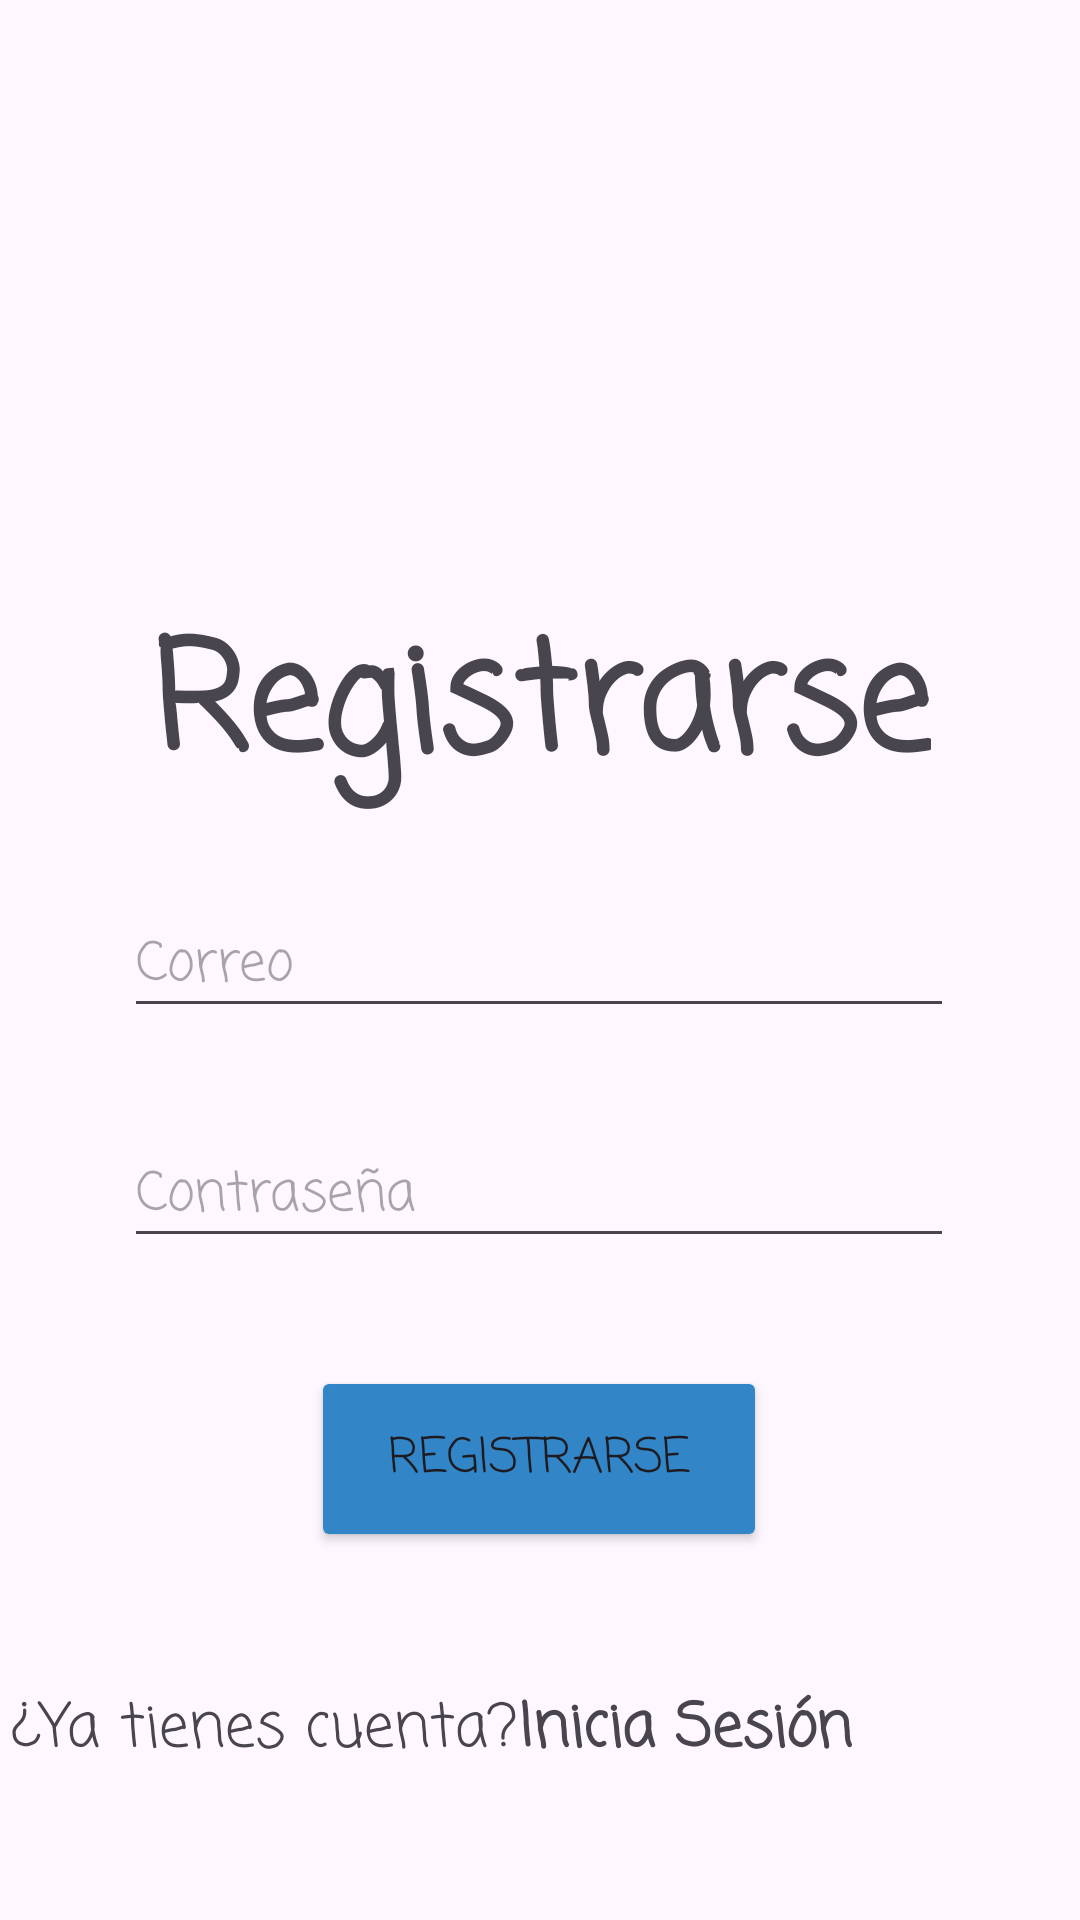

Here is an Android app screen rendered from its layout file. Give the layout XML and the strings, colors and styles it references.
<!-- AndroidManifest.xml: application theme Theme.Perfil2_CRUD -->
<!-- res/layout/activity_registrarse.xml -->
<?xml version="1.0" encoding="utf-8"?>
<androidx.constraintlayout.widget.ConstraintLayout xmlns:android="http://schemas.android.com/apk/res/android"
    xmlns:app="http://schemas.android.com/apk/res-auto"
    xmlns:tools="http://schemas.android.com/tools"
    android:id="@+id/main"
    android:layout_width="match_parent"
    android:layout_height="match_parent"
    tools:context=".Registrarse">

    <FrameLayout
        android:id="@+id/frameLayout"
        android:layout_width="458dp"
        android:layout_height="321dp"
        android:layout_marginBottom="492dp"
        android:background="@drawable/fondo"
        app:layout_constraintBottom_toBottomOf="parent"
        app:layout_constraintStart_toStartOf="parent">

    </FrameLayout>

    <TextView
        android:id="@+id/textView"
        android:layout_width="wrap_content"
        android:layout_height="wrap_content"
        android:layout_marginBottom="24dp"
        android:fontFamily="casual"
        android:text="Registrarse"
        android:textSize="50sp"
        android:textStyle="bold"
        app:layout_constraintBottom_toTopOf="@+id/txtCorreo"
        app:layout_constraintEnd_toEndOf="parent"
        app:layout_constraintHorizontal_bias="0.502"
        app:layout_constraintStart_toStartOf="parent" />

    <EditText
        android:id="@+id/txtCorreo"
        android:layout_width="wrap_content"
        android:layout_height="wrap_content"
        android:layout_marginBottom="32dp"
        android:ems="10"
        android:fontFamily="casual"
        android:hint="Correo"
        android:inputType="text"
        app:layout_constraintBottom_toTopOf="@+id/txtContrasena"
        app:layout_constraintEnd_toEndOf="parent"
        app:layout_constraintHorizontal_bias="0.497"
        app:layout_constraintStart_toStartOf="parent" />

    <EditText
        android:id="@+id/txtContrasena"
        android:layout_width="wrap_content"
        android:layout_height="wrap_content"
        android:layout_marginBottom="36dp"
        android:ems="10"
        android:fontFamily="casual"
        android:hint="Contraseña"
        android:inputType="textPassword"
        app:layout_constraintBottom_toTopOf="@+id/btnRegistrarse"
        app:layout_constraintEnd_toEndOf="parent"
        app:layout_constraintHorizontal_bias="0.497"
        app:layout_constraintStart_toStartOf="parent" />

    <TextView
        android:id="@+id/textView2"
        android:layout_width="wrap_content"
        android:layout_height="wrap_content"
        android:layout_marginBottom="48dp"
        android:fontFamily="casual"
        android:text="¿Ya tienes cuenta?"
        android:textSize="20sp"
        app:layout_constraintBottom_toBottomOf="parent"
        app:layout_constraintEnd_toStartOf="@+id/txtIniciaSesion"
        app:layout_constraintHorizontal_bias="0.887"
        app:layout_constraintStart_toStartOf="parent" />

    <Button
        android:id="@+id/btnRegistrarse"
        android:layout_width="152dp"
        android:layout_height="62dp"
        android:layout_marginBottom="44dp"
        android:backgroundTint="#3285C6"
        android:fontFamily="casual"
        android:text="Registrarse"
        android:textSize="16sp"
        app:layout_constraintBottom_toTopOf="@+id/textView2"
        app:layout_constraintEnd_toEndOf="parent"
        app:layout_constraintHorizontal_bias="0.498"
        app:layout_constraintStart_toStartOf="parent" />

    <TextView
        android:id="@+id/txtIniciaSesion"
        android:layout_width="wrap_content"
        android:layout_height="wrap_content"
        android:layout_marginEnd="76dp"
        android:layout_marginBottom="48dp"
        android:fontFamily="casual"
        android:text="Inicia Sesión"
        android:textSize="20sp"
        android:textStyle="bold"
        app:layout_constraintBottom_toBottomOf="parent"
        app:layout_constraintEnd_toEndOf="parent" />
</androidx.constraintlayout.widget.ConstraintLayout>
<!-- resources referenced by this layout -->
<resources>
  <style name="Theme.Perfil2_CRUD" parent="Base.Theme.Perfil2_CRUD" />
  <style name="Base.Theme.Perfil2_CRUD" parent="Theme.Material3.DayNight.NoActionBar">
          
          
      </style>
</resources>
